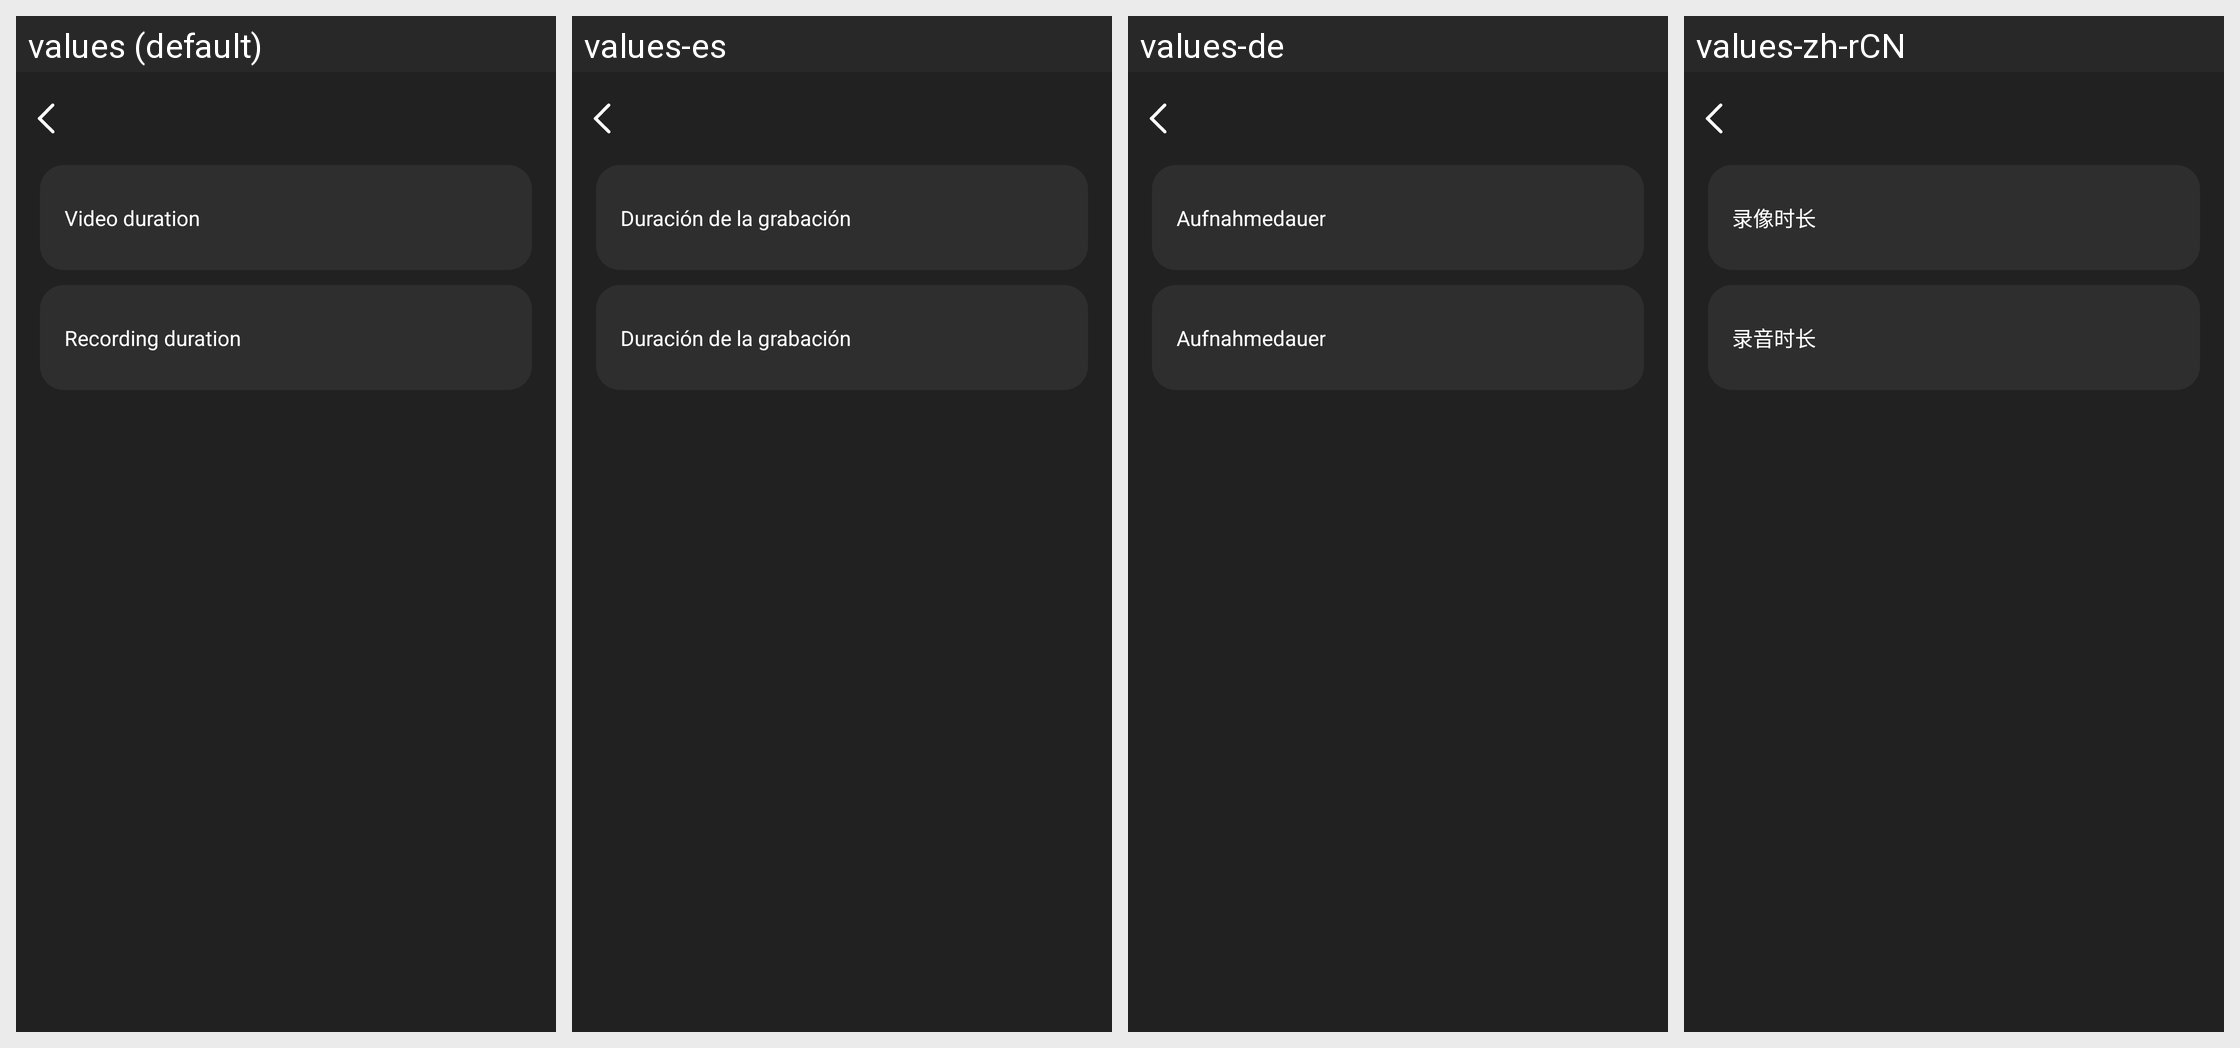

Locale-by-locale string values for the Android screen shown in this grid:
Android screen res/layout/activity_record_setting.xml rendered under 4 locales, left to right: values (default), values-es, values-de, values-zh-rCN. Device: Nexus 5 (rendered at 1080×1920; each locale shown at half size, 540×960, under a caption strip naming it); theme Theme.GlassStudio.
Other locales in the repository, not shown: values-ar, values-fr, values-hi-rIN, values-in-rID, values-it-rIT, values-ja, values-ko-rKR, values-pt, values-pt-rBR, values-ru-rRU, values-th-rTH, values-tr-rTR, values-vi-rVN, values-zh-rHK, values-zh-rTW.
Strings drawn on this screen, with the default value and each locale's value (text and hints the layout hard-codes, and strings that could not be matched under every locale, appear in the picture but are not listed):

h_glass_207
  values: Video duration
  values-es: Duración de la grabación
  values-de: Aufnahmedauer
  values-zh-rCN: 录像时长

h_glass_207_1
  values: Recording duration
  values-es: Duración de la grabación
  values-de: Aufnahmedauer
  values-zh-rCN: 录音时长
